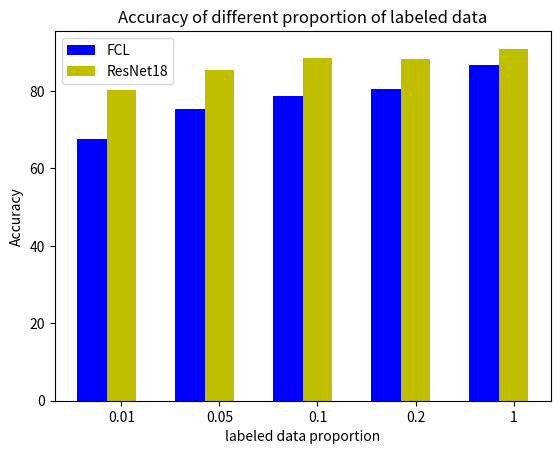

This figure's Python source:
from matplotlib import pyplot as plt
import numpy as np

#plot a bar graph

def plot_bar_graph(x, y, x_label, y_label, title):
    plt.bar(x, y)
    plt.xlabel(x_label)
    plt.ylabel(y_label)
    plt.title(title)
    plt.show()

#plot a line graph

def plot_line_graph(x, y, x_label, y_label, title):
    plt.plot(x, y)
    plt.xlabel(x_label)
    plt.ylabel(y_label)
    plt.title(title)
    plt.show()



# data1 = [60.01, 62.14, 60.51, 61.42, 61.49]
# data2 = [65.71, 69.33, 64.33, 62.41, 65.22]
# data3 = [67.13, 70.02, 66.67, 67.34, 70.11]
# data4 = [90.14, 80.84, 87.26, 81.44, 89.05]
# # plot data1, data2, data3, data4 in one graph
# x = np.arange(5)
# plt.bar(x, data1, width=0.2, color='b', align='center')
# plt.bar(x+0.2, data2, width=0.2, color='g', align='center')
# plt.bar(x+0.4, data3, width=0.2, color='r', align='center')
# plt.bar(x+0.6, data4, width=0.2, color='y', align='center')
#
# # show name of each bar
# plt.xticks(x+0.3, ('linear-svm', 'AB', 'KNN', 'DT', 'RF'))
#
# plt.xlabel('Method')
# plt.ylabel('Accuracy')
# plt.title('Accuracy of different image preprocessing methods')
# plt.legend(['No preprocessing', 'Crop only', 'Contrast enhancement only', 'Crop and contrast enhancement'])
# # save the graph
# plt.savefig('plot.png', dpi=300)
#
# plt.show()


# 0.01, 0.05, 0.1, 0.2, 1
data1 = [80.32, 85.45, 88.58, 88.34, 90.89]
data2 = [67.53, 75.32, 78.58, 80.56, 86.75]

# plot data1 and data2 in one line graph
x = np.arange(5)
plt.bar(x, data2, width=0.3, color='b', align='center')
plt.bar(x+0.3, data1, width=0.3, color='y', align='center')

plt.xticks(x+0.3, ('0.01', '0.05', '0.1', '0.2', '1'))
plt.legend(['FCL', 'ResNet18'])
plt.xlabel('labeled data proportion')
plt.ylabel('Accuracy')
plt.title('Accuracy of different proportion of labeled data')
plt.savefig('plot2.png', dpi=300)
plt.show()
